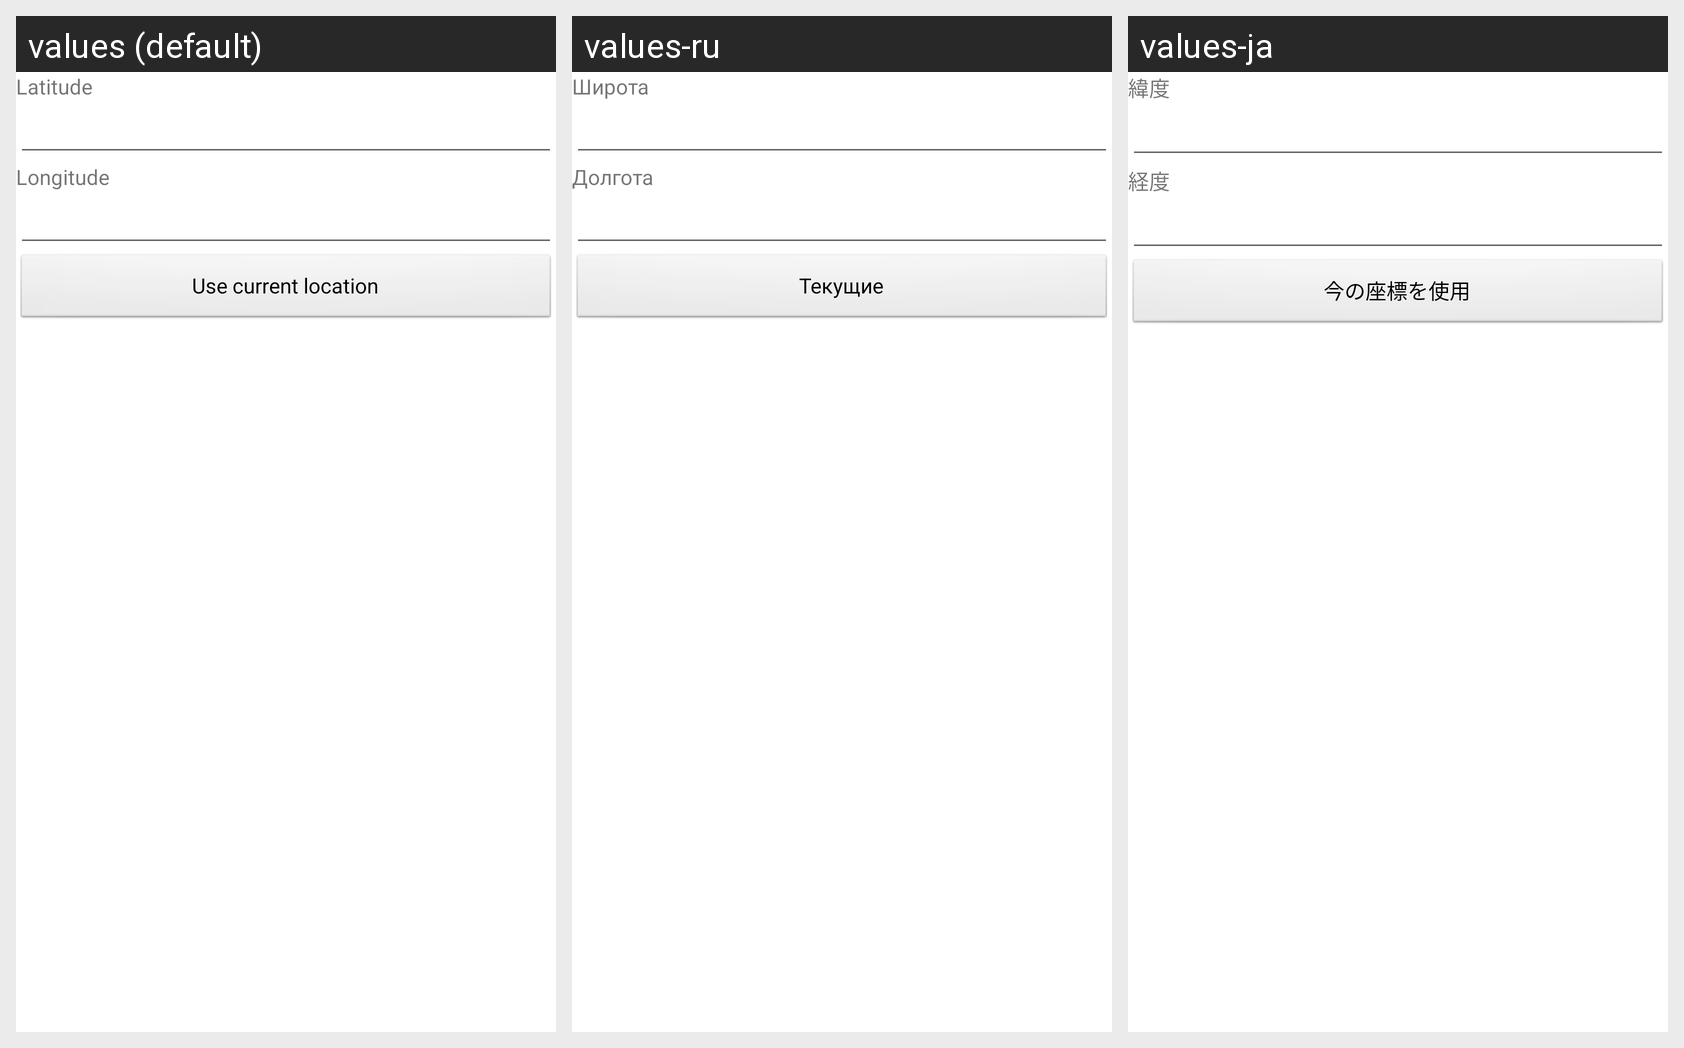

The same Android screen rendered under several of its app's locales, left to right. List the strings drawn on it with the default value and each locale's translation.
Android screen res/layout/location_picker.xml rendered under 3 locales, left to right: values (default), values-ru, values-ja. Device: Nexus 5 (rendered at 1080×1920; each locale shown at half size, 540×960, under a caption strip naming it); theme Theme.MaterialComponents.DayNight.NoActionBar.
Strings drawn on this screen, with the default value and each locale's value (text and hints the layout hard-codes, and strings that could not be matched under every locale, appear in the picture but are not listed):

latitude
  values: Latitude
  values-ru: Широта
  values-ja: 緯度

longitude
  values: Longitude
  values-ru: Долгота
  values-ja: 経度

auto_lat_long
  values: Use current location
  values-ru: Текущие
  values-ja: 今の座標を使用
